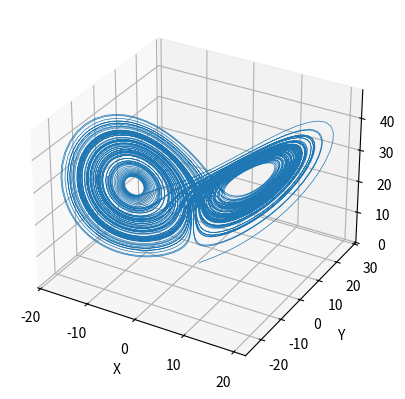

Write the Python code that produced this figure.
import numpy as np
import matplotlib.pyplot as plt
from mpl_toolkits.mplot3d import Axes3D

# Lorenz attractor function
def lorenz(x, y, z, s=10, r=28, b=8/3):
    dx = s * (y - x)
    dy = r * x - y - x * z
    dz = x * y - b * z
    return dx, dy, dz

# Runge-Kutta 4th order method for solving ODEs
def rk4(f, x0, y0, z0, h=0.01, n=10000):
    xs = np.zeros(n)
    ys = np.zeros(n)
    zs = np.zeros(n)
    xs[0], ys[0], zs[0] = x0, y0, z0
    for i in range(1, n):
        k1x, k1y, k1z = f(xs[i-1], ys[i-1], zs[i-1])
        k2x, k2y, k2z = f(xs[i-1] + 0.5*h*k1x, ys[i-1] + 0.5*h*k1y, zs[i-1] + 0.5*h*k1z)
        k3x, k3y, k3z = f(xs[i-1] + 0.5*h*k2x, ys[i-1] + 0.5*h*k2y, zs[i-1] + 0.5*h*k2z)
        k4x, k4y, k4z = f(xs[i-1] + h*k3x, ys[i-1] + h*k3y, zs[i-1] + h*k3z)
        xs[i] = xs[i-1] + (h/6)*(k1x + 2*k2x + 2*k3x + k4x)
        ys[i] = ys[i-1] + (h/6)*(k1y + 2*k2y + 2*k3y + k4y)
        zs[i] = zs[i-1] + (h/6)*(k1z + 2*k2z + 2*k3z + k4z)
    return xs, ys, zs

# Set initial conditions
x0, y0, z0 = 1, 1, 1

# Compute trajectory using Runge-Kutta 4th order method
xs, ys, zs = rk4(lorenz, x0, y0, z0)

# Plot 3D trajectory
fig = plt.figure()
# ax = fig.gca(projection='3d')
ax = fig.add_subplot(111, projection='3d')
ax.plot(xs, ys, zs, lw=0.5)
ax.set_xlabel('X')
ax.set_ylabel('Y')
ax.set_zlabel('Z')
plt.show()
